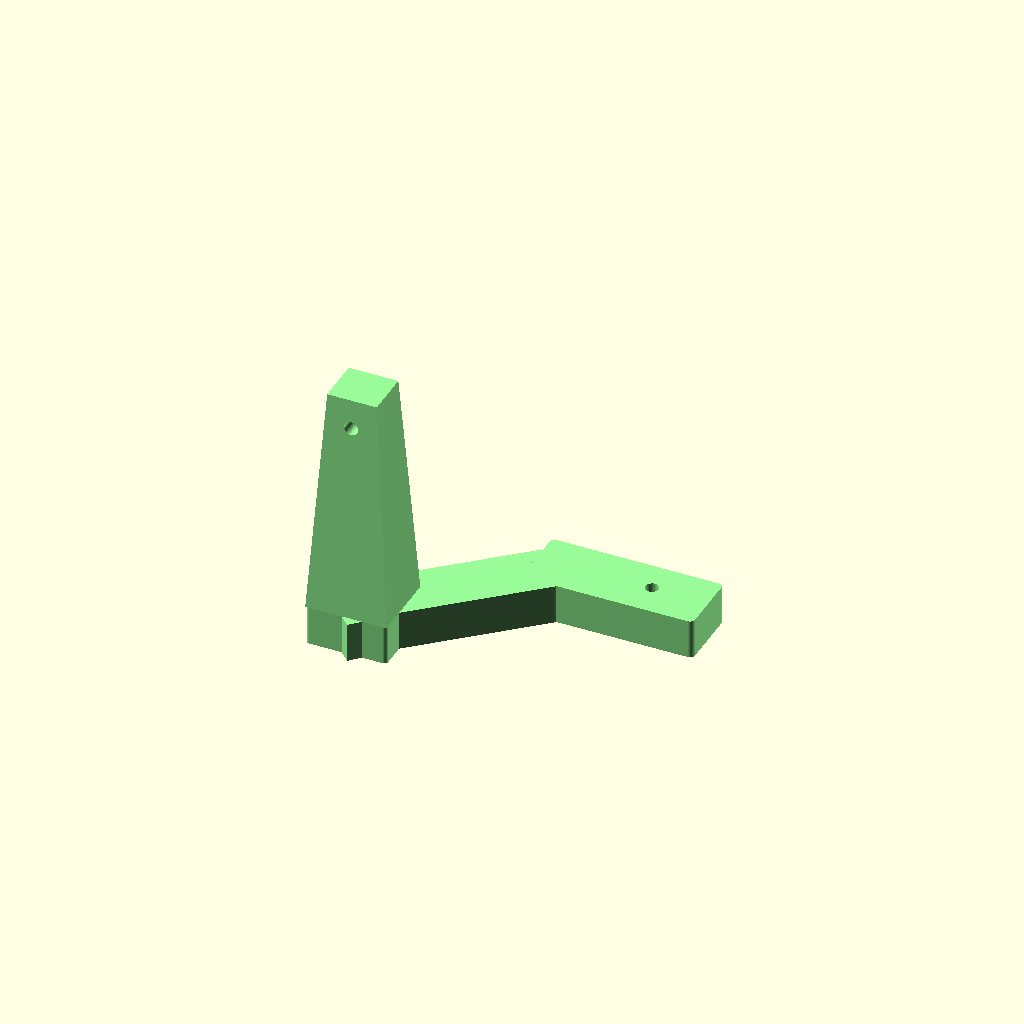
Cell 1: rendered with the file's own defaults.
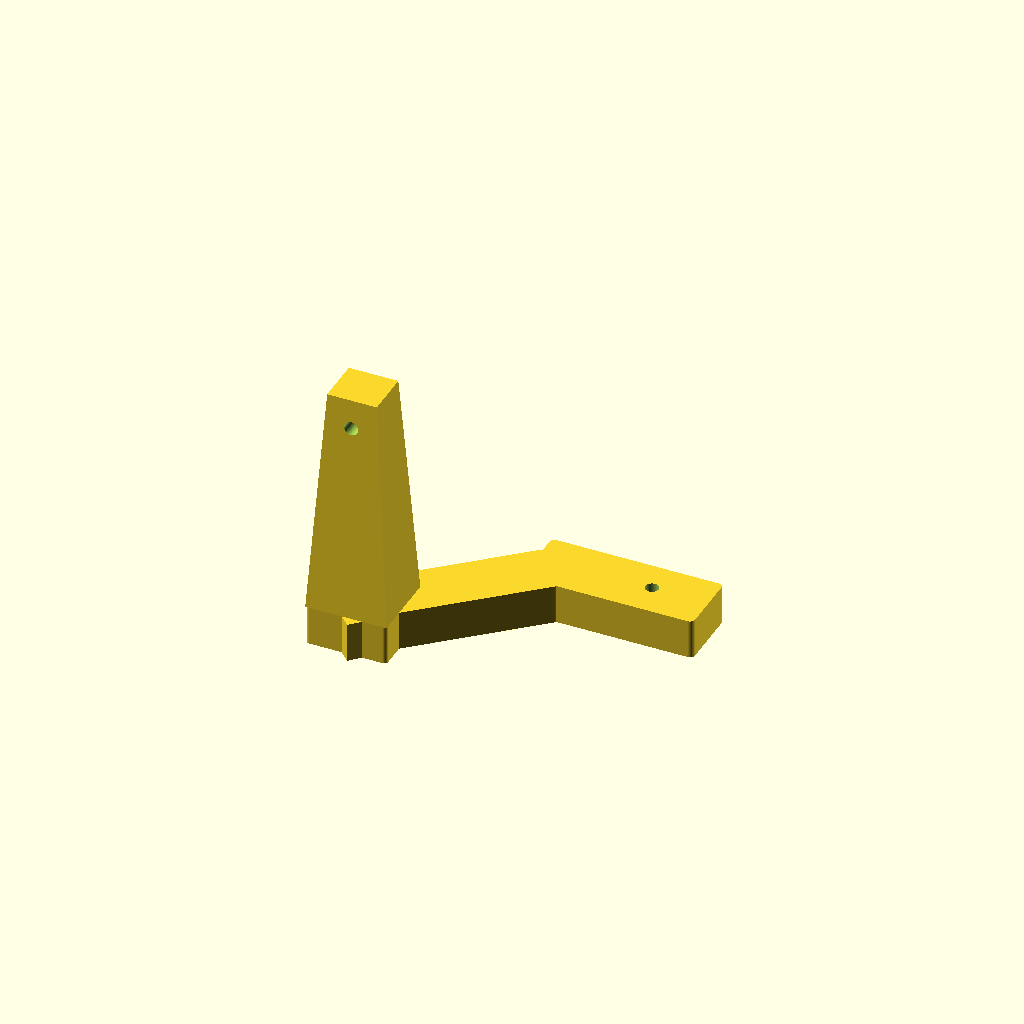
Cell 2: the same model with preview_color = false.
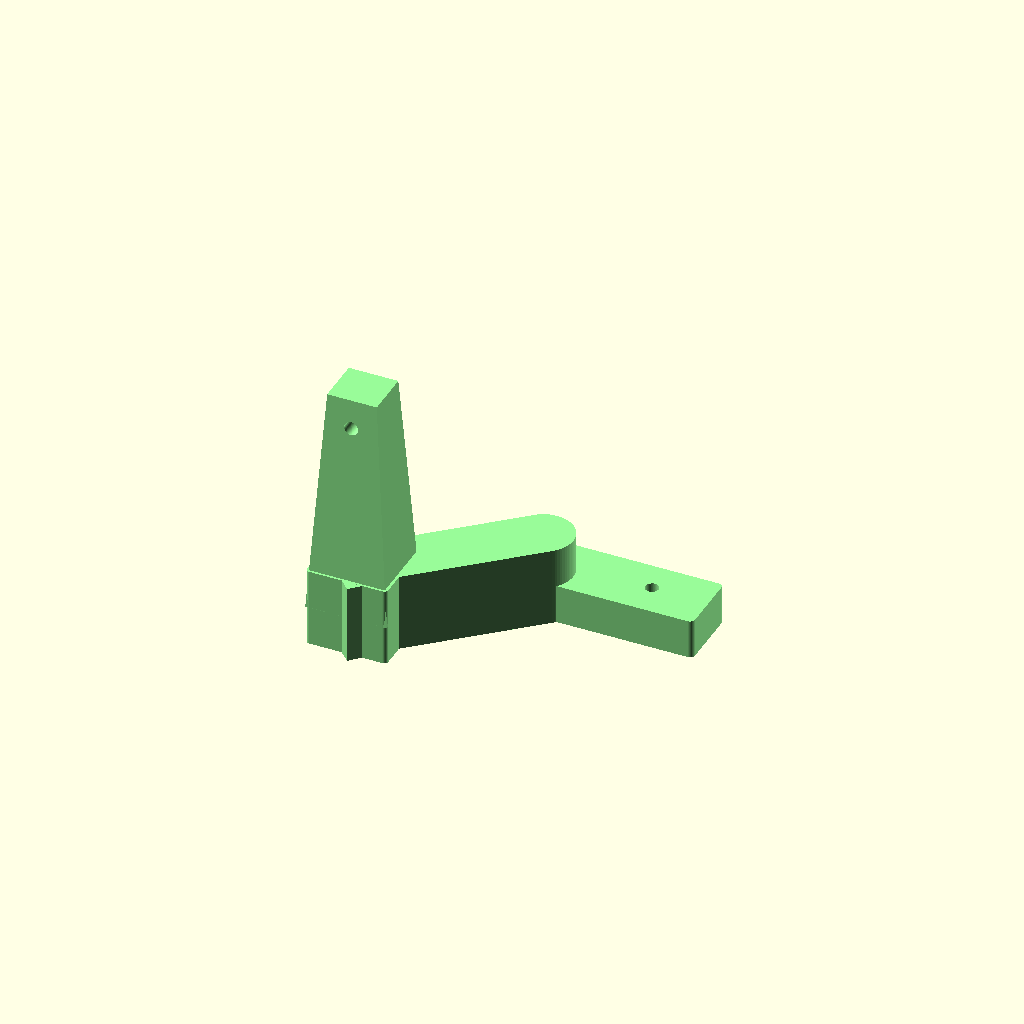
Cell 3 — base_thickness set to 24, the other parameters unchanged.
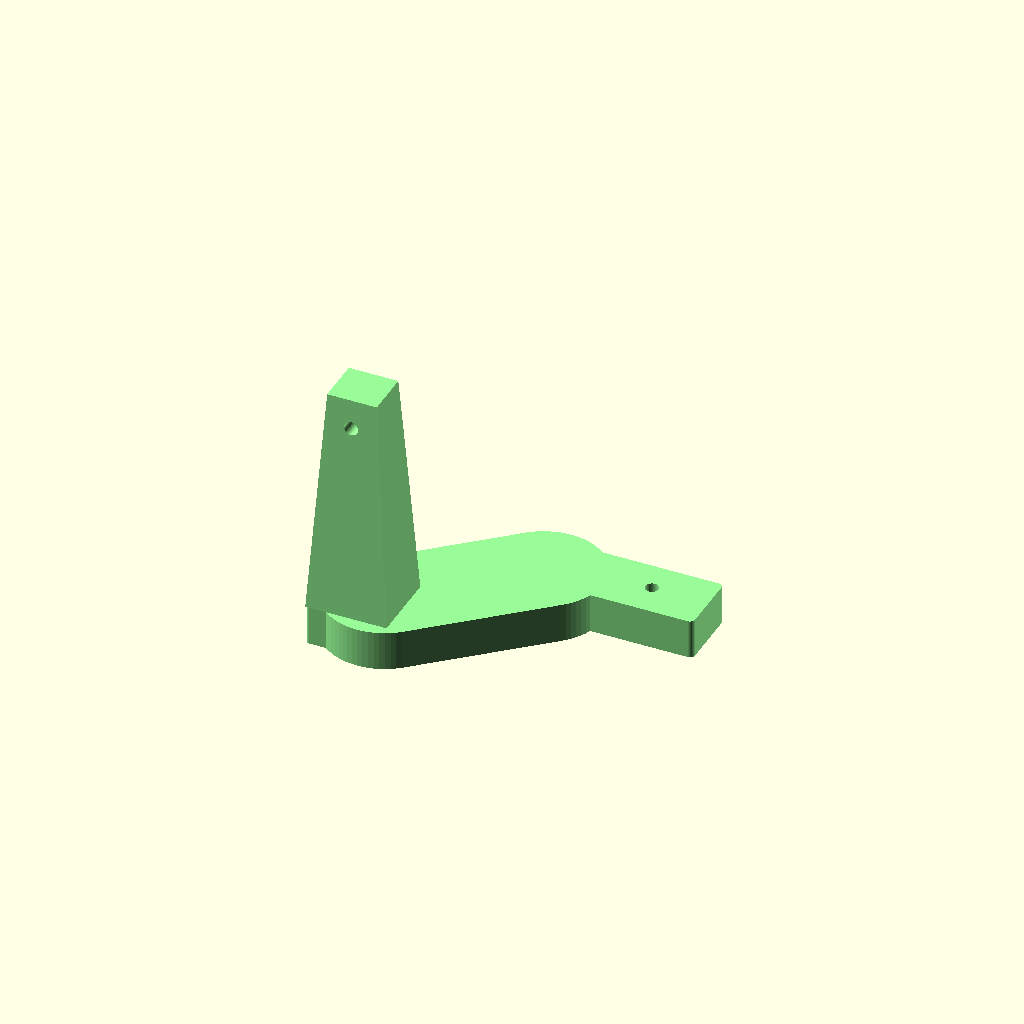
Cell 4 — diagonal_arm_width set to 36, the other parameters unchanged.
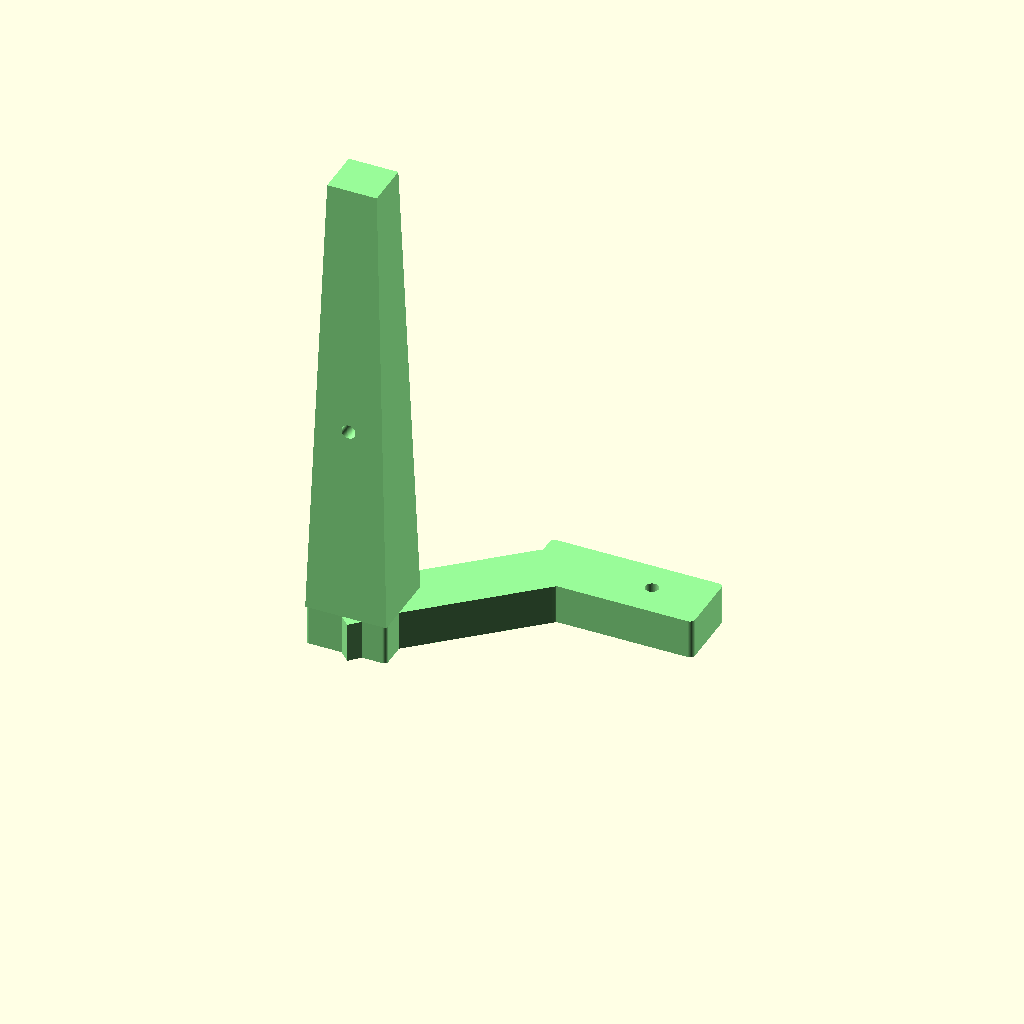
Cell 5: tower_height = 140 (everything else at default).
All cells are drawn from one camera (rotation 55°, 0°, 25°, orthographic, colour scheme Cornfield), so only the parameter changes between them.
The OpenSCAD source (cr6/camera/Support_Cam_PI_IR_Cut_CR6_v5.scad):
// Support_Cam_PI_IR_Cut_CR6_v5.scad
// Left CR-6 Pi IR-cut camera support bracket, rebuilt parametrically.
//
// This attempt intentionally focuses on the LEFT bracket only.  It does not
// import the STL.  v5 refines the lower printer foot and camera mounting hole
// from measured source-STL vertices while keeping the model parametric.

/* [Left Bracket Dimensions] */
base_z = 0;
base_thickness = 12;
diagonal_arm_width = 18;
diagonal_arm_start = [0, 16];
diagonal_arm_end = [34, 46];
camera_tab_origin = [30, 40, 0];
camera_tab_size = [52, 20, 12];
camera_hole_xy = [64.8, 50.412];
camera_hole_diameter = 4.05;
lower_foot_points = [[-8.407, 22.229], [-17.6, 13.036], [-3.458, -1.106], [5.735, 8.086]];

/* [Tower] */
tower_origin = [-17.6, 2, 12];
tower_bottom_size = [24.6, 22];
tower_top_size = [15, 14];
tower_height = 70;
tower_hole_y = 13;
tower_hole_z = 73;
tower_hole_diameter = 4.2;

/* [Preview] */
preview_color = true;
$fn = 72;

module maybe_color() {
    if (preview_color) color("palegreen") children();
    else children();
}

module bar_between(a, b, width, height) {
    hull() {
        translate([a[0], a[1], base_z]) cylinder(h = height, d = width);
        translate([b[0], b[1], base_z]) cylinder(h = height, d = width);
    }
}

module rounded_rect(size, radius = 1.5) {
    hull() {
        for (x = [radius, size[0] - radius])
            for (y = [radius, size[1] - radius])
                translate([x, y, 0]) cylinder(h = size[2], r = radius);
    }
}

module tapered_tower(origin, bottom_size, top_size, height) {
    bx = bottom_size[0];
    by = bottom_size[1];
    tx = top_size[0];
    ty = top_size[1];
    ox = (bx - tx) / 2;
    oy = (by - ty) / 2;

    translate(origin)
        polyhedron(
            points = [
                [0, 0, 0], [bx, 0, 0], [bx, by, 0], [0, by, 0],
                [ox, oy, height], [ox + tx, oy, height], [ox + tx, oy + ty, height], [ox, oy + ty, height]
            ],
            faces = [
                [0, 1, 2, 3], [4, 7, 6, 5],
                [0, 4, 5, 1], [1, 5, 6, 2],
                [2, 6, 7, 3], [3, 7, 4, 0]
            ]
        );
}

module tower_with_hole() {
    difference() {
        tapered_tower(tower_origin, tower_bottom_size, tower_top_size, tower_height);
        translate([tower_origin[0] + tower_bottom_size[0] / 2, tower_hole_y, tower_hole_z])
            rotate([90, 0, 0])
                cylinder(h = tower_bottom_size[1] + 4, d = tower_hole_diameter, center = true);
    }
}

module camera_tab() {
    difference() {
        translate(camera_tab_origin) rounded_rect(camera_tab_size, 1.5);
        translate([camera_hole_xy[0], camera_hole_xy[1], camera_tab_origin[2] - 0.5])
            cylinder(h = camera_tab_size[2] + 1, d = camera_hole_diameter);
    }
}

module lower_foot() {
    translate([0, 0, base_z])
        linear_extrude(height = base_thickness)
            polygon(points = lower_foot_points);
}


module left_bracket() {
    maybe_color()
        union() {
            // Continuous lower assembly: measured lower foot, diagonal arm, camera tab, and tower pad overlap.
            lower_foot();
            bar_between(diagonal_arm_start, diagonal_arm_end, diagonal_arm_width, base_thickness);
            camera_tab();
            translate([tower_origin[0], tower_origin[1], base_z])
                rounded_rect([tower_bottom_size[0], tower_bottom_size[1], base_thickness], 1.2);

            // The measured left STL has a tall tapered upright directly on the tower pad.
            tower_with_hole();
        }
}

left_bracket();
Parameter table extracted from the source (name, type, default, range or options):
base_z: number, default 0
base_thickness: number, default 12
diagonal_arm_width: number, default 18
diagonal_arm_start: vector, default [0, 16]
diagonal_arm_end: vector, default [34, 46]
camera_tab_origin: vector, default [30, 40, 0]
camera_tab_size: vector, default [52, 20, 12]
camera_hole_xy: vector, default [64.8, 50.412]
camera_hole_diameter: number, default 4.05
tower_origin: vector, default [-17.6, 2, 12]
tower_bottom_size: vector, default [24.6, 22]
tower_top_size: vector, default [15, 14]
tower_height: number, default 70
tower_hole_y: number, default 13
tower_hole_z: number, default 73
tower_hole_diameter: number, default 4.2
preview_color: bool, default true
